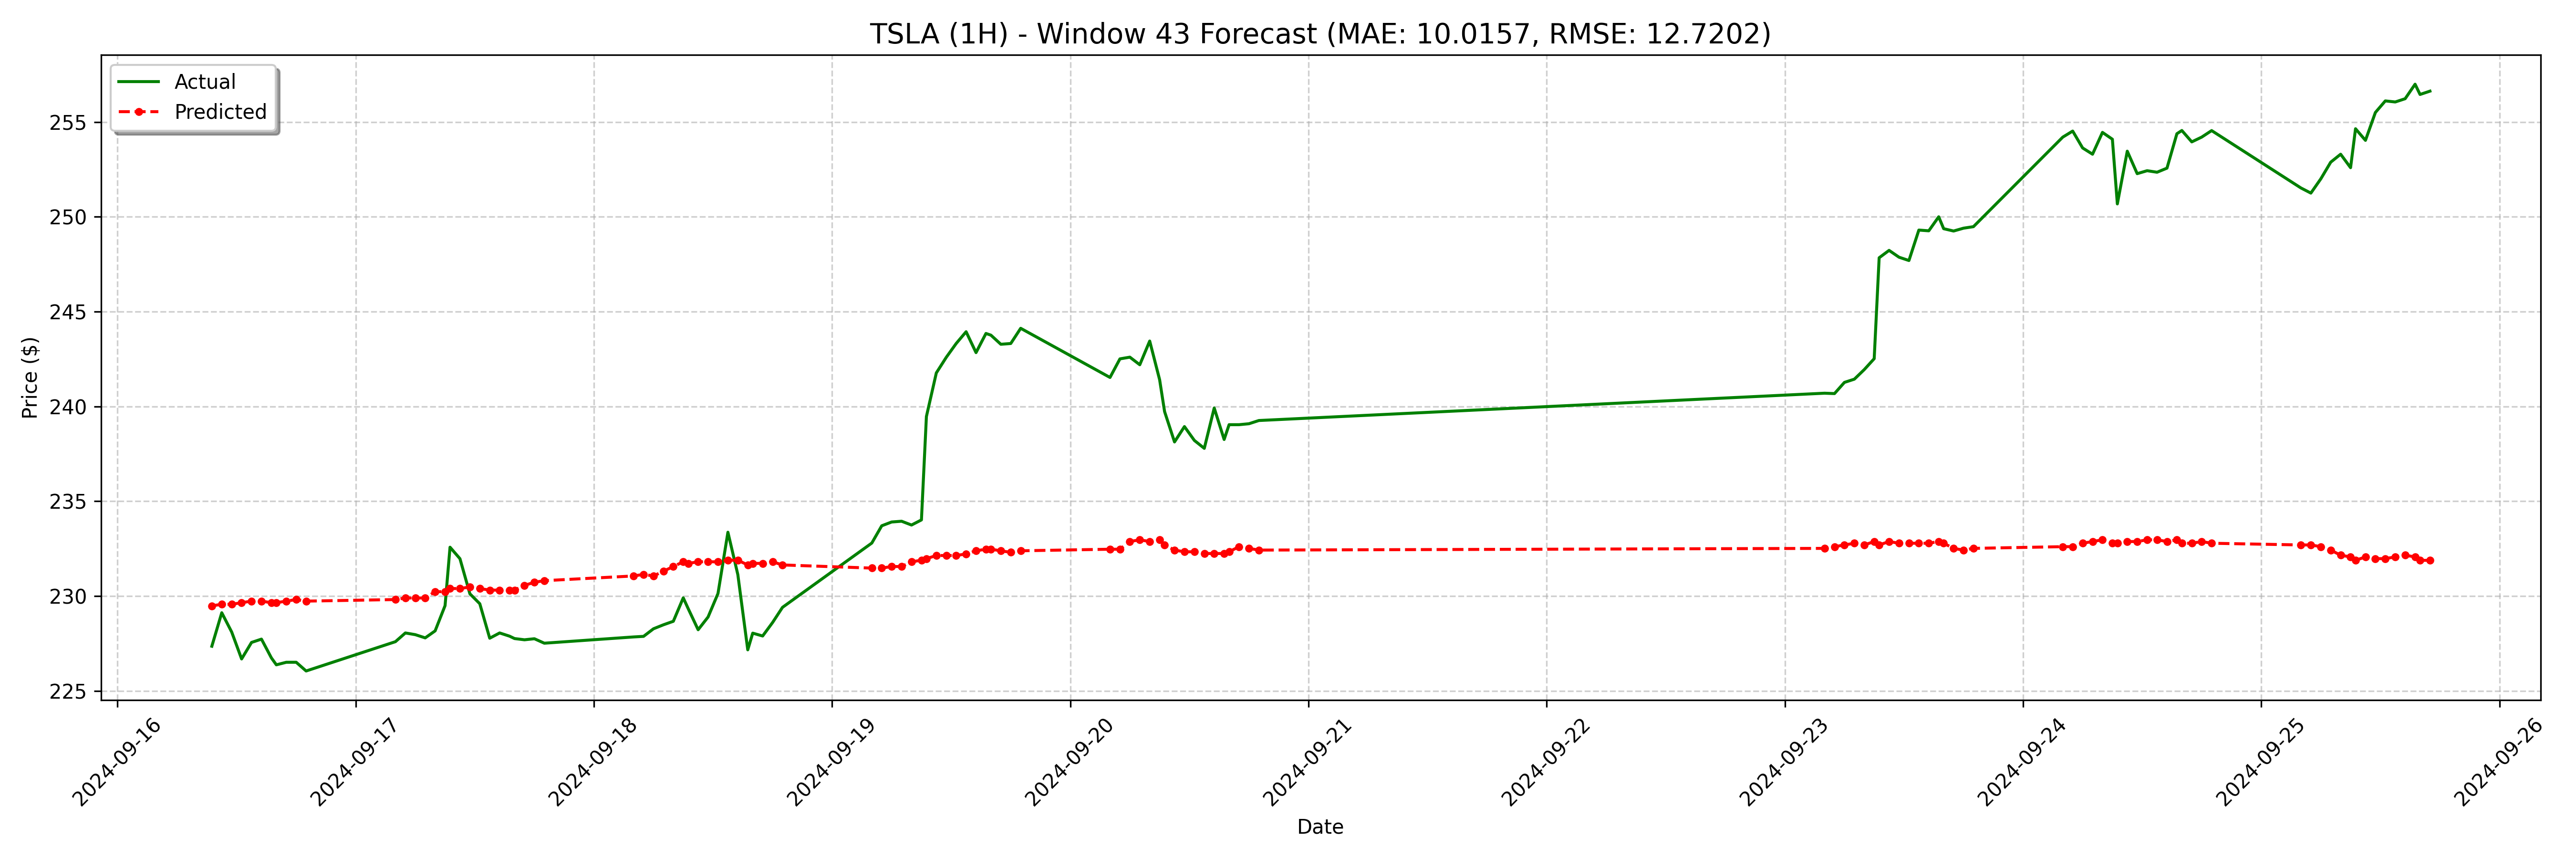

Values plotted in this chart, from the file beside it:
date, actual, forecast
2024-09-16 09:30:00-04:00, 227.4, 229.5
2024-09-16 10:30:00-04:00, 229.1, 229.6
2024-09-16 11:30:00-04:00, 228.1, 229.6
2024-09-16 12:30:00-04:00, 226.7, 229.7
2024-09-16 13:30:00-04:00, 227.6, 229.7
2024-09-16 14:30:00-04:00, 227.7, 229.7
2024-09-16 15:30:00-04:00, 226.7, 229.7
2024-09-16 16:00:00-04:00, 226.4, 229.7
2024-09-16 17:00:00-04:00, 226.5, 229.7
2024-09-16 18:00:00-04:00, 226.5, 229.8
2024-09-16 19:00:00-04:00, 226.1, 229.7
2024-09-17 04:00:00-04:00, 227.6, 229.8
2024-09-17 05:00:00-04:00, 228.1, 229.9
2024-09-17 06:00:00-04:00, 228, 229.9
2024-09-17 07:00:00-04:00, 227.8, 229.9
2024-09-17 08:00:00-04:00, 228.2, 230.2
2024-09-17 09:00:00-04:00, 229.5, 230.2
2024-09-17 09:30:00-04:00, 232.6, 230.4
2024-09-17 10:30:00-04:00, 232, 230.4
2024-09-17 11:30:00-04:00, 230.1, 230.5
2024-09-17 12:30:00-04:00, 229.6, 230.4
2024-09-17 13:30:00-04:00, 227.8, 230.3
2024-09-17 14:30:00-04:00, 228.1, 230.3
2024-09-17 15:30:00-04:00, 227.9, 230.3
2024-09-17 16:00:00-04:00, 227.8, 230.3
2024-09-17 17:00:00-04:00, 227.7, 230.6
2024-09-17 18:00:00-04:00, 227.8, 230.7
2024-09-17 19:00:00-04:00, 227.5, 230.8
2024-09-18 04:00:00-04:00, 227.8, 231.1
2024-09-18 05:00:00-04:00, 227.9, 231.1
2024-09-18 06:00:00-04:00, 228.3, 231.1
2024-09-18 07:00:00-04:00, 228.5, 231.3
2024-09-18 08:00:00-04:00, 228.7, 231.6
2024-09-18 09:00:00-04:00, 229.9, 231.8
2024-09-18 09:30:00-04:00, 229.3, 231.7
2024-09-18 10:30:00-04:00, 228.2, 231.8
2024-09-18 11:30:00-04:00, 228.9, 231.8
2024-09-18 12:30:00-04:00, 230.1, 231.8
2024-09-18 13:30:00-04:00, 233.4, 231.9
2024-09-18 14:30:00-04:00, 231.1, 231.9
2024-09-18 15:30:00-04:00, 227.2, 231.6
2024-09-18 16:00:00-04:00, 228.1, 231.7
2024-09-18 17:00:00-04:00, 227.9, 231.7
2024-09-18 18:00:00-04:00, 228.6, 231.8
2024-09-18 19:00:00-04:00, 229.4, 231.6
2024-09-19 04:00:00-04:00, 232.8, 231.5
2024-09-19 05:00:00-04:00, 233.7, 231.5
2024-09-19 06:00:00-04:00, 233.9, 231.6
2024-09-19 07:00:00-04:00, 233.9, 231.6
2024-09-19 08:00:00-04:00, 233.8, 231.8
2024-09-19 09:00:00-04:00, 234, 231.9
2024-09-19 09:30:00-04:00, 239.5, 232
2024-09-19 10:30:00-04:00, 241.8, 232.1
2024-09-19 11:30:00-04:00, 242.6, 232.1
2024-09-19 12:30:00-04:00, 243.3, 232.1
2024-09-19 13:30:00-04:00, 243.9, 232.2
2024-09-19 14:30:00-04:00, 242.8, 232.4
2024-09-19 15:30:00-04:00, 243.8, 232.5
2024-09-19 16:00:00-04:00, 243.8, 232.5
2024-09-19 17:00:00-04:00, 243.3, 232.4
... 68 more rows
